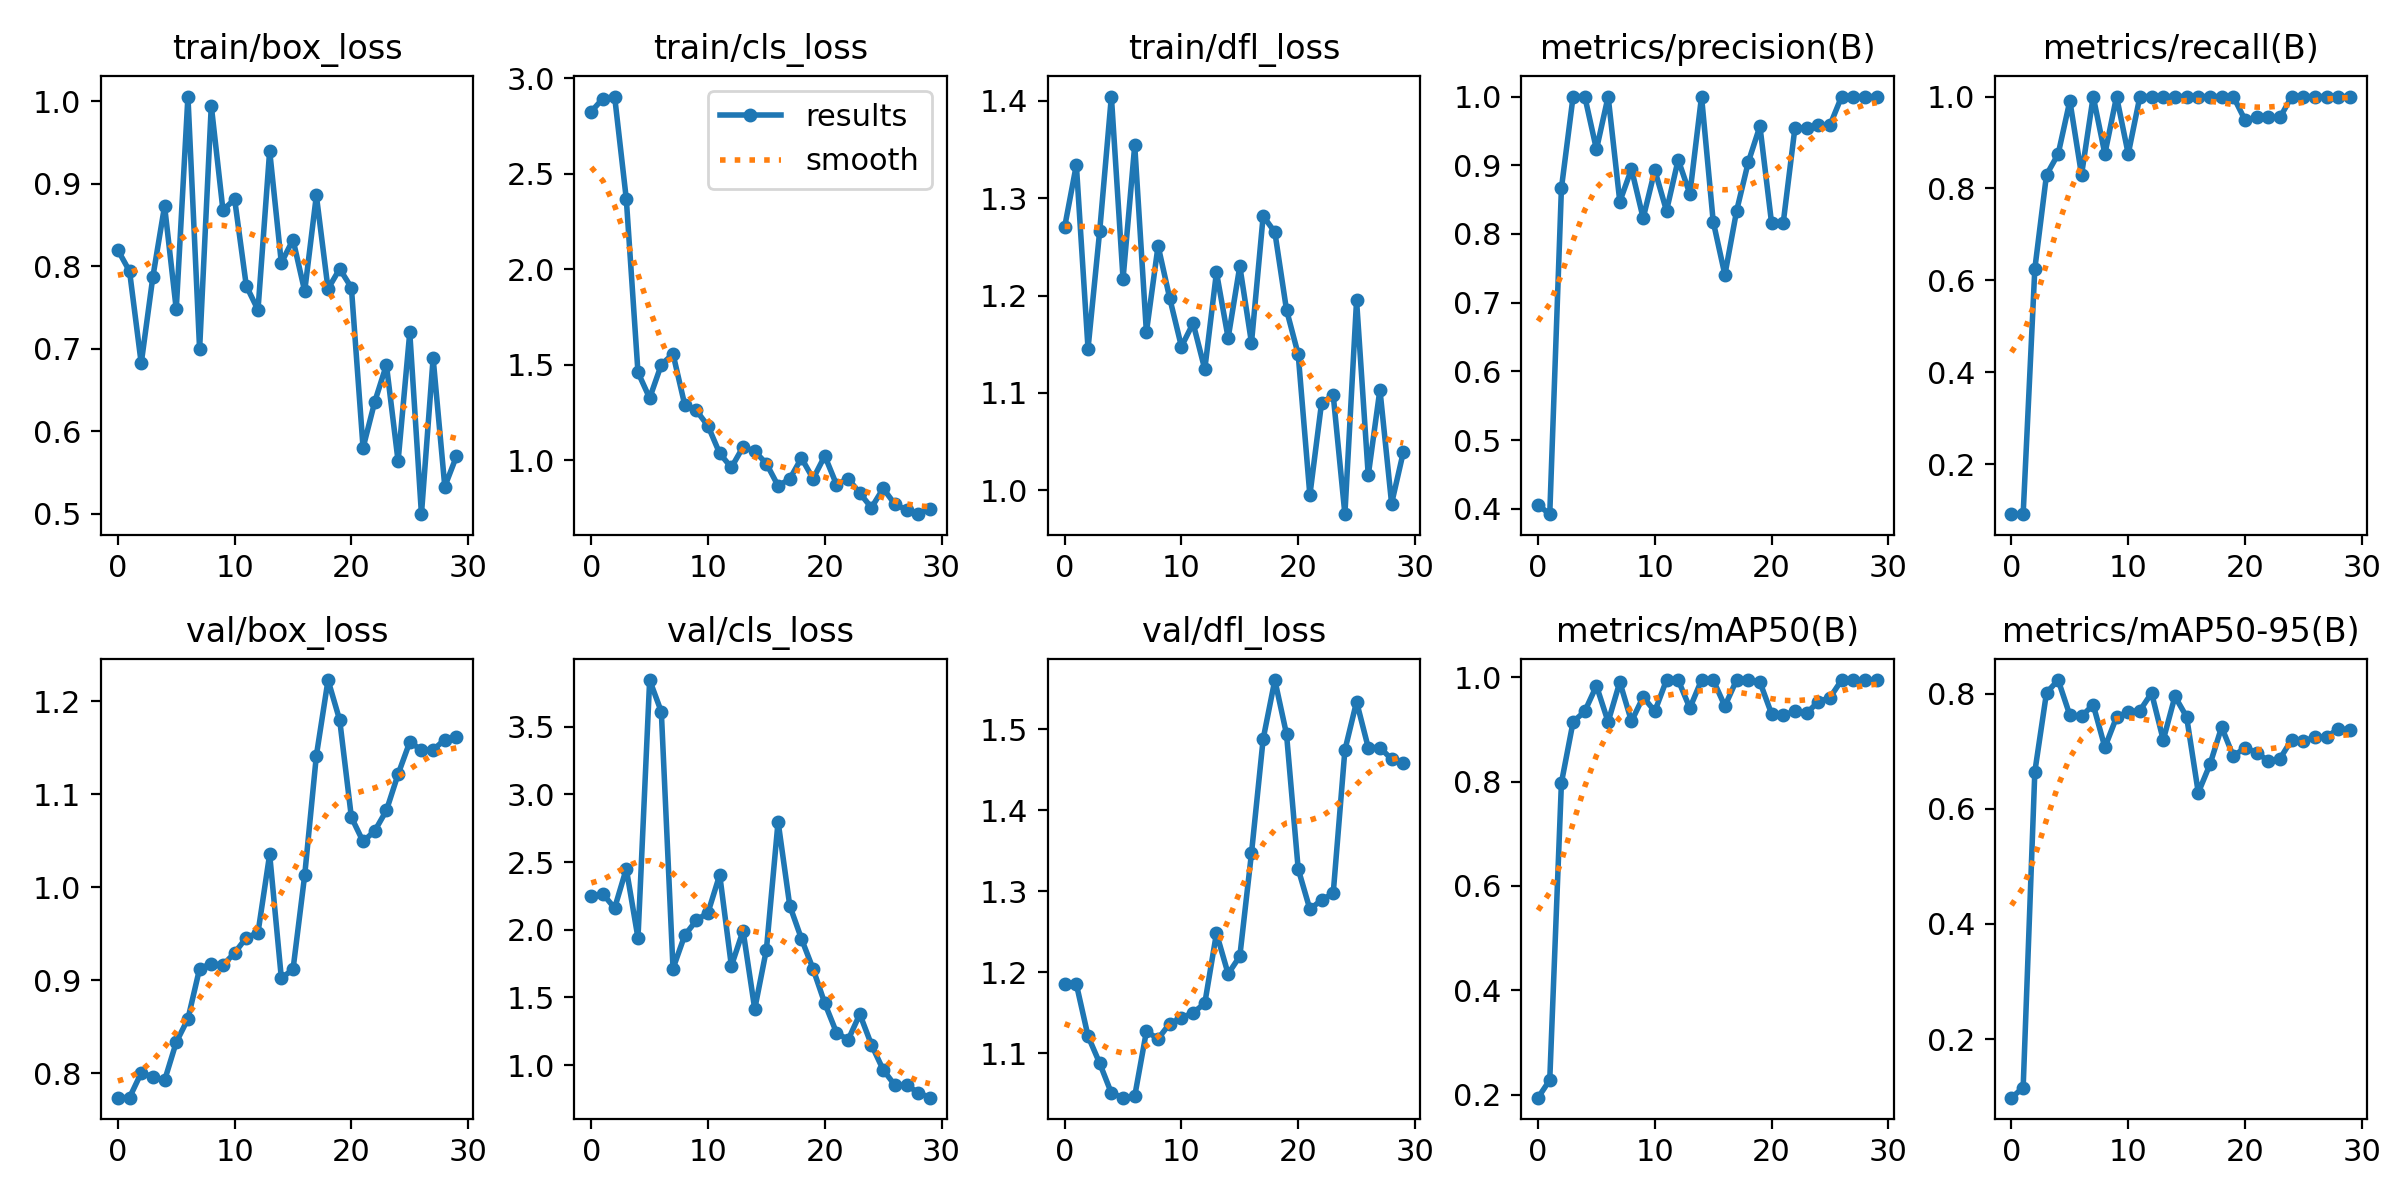

Data behind this chart, as committed beside it:
epoch, train/box_loss, train/cls_loss, train/dfl_loss, metrics/precision(B), metrics/recall(B), metrics/mAP50(B), metrics/mAP50-95(B), val/box_loss, val/cls_loss, val/dfl_loss, lr/pg0, lr/pg1, lr/pg2
0, 0.8198, 2.825, 1.27, 0.4057, 0.09091, 0.194, 0.09835, 0.7736, 2.252, 1.186, 1.667e-05, 1.667e-05, 1.667e-05
1, 0.7941, 2.893, 1.334, 0.3923, 0.09091, 0.2278, 0.1156, 0.7737, 2.264, 1.185, 4.836e-05, 4.836e-05, 4.836e-05
2, 0.6824, 2.903, 1.145, 0.8667, 0.625, 0.798, 0.6641, 0.8003, 2.16, 1.121, 7.7849e-05, 7.7849e-05, 7.7849e-05
3, 0.7875, 2.367, 1.266, 1, 0.8296, 0.9147, 0.8013, 0.7961, 2.451, 1.087, 0.0001051, 0.0001051, 0.0001051
4, 0.8732, 1.46, 1.405, 1, 0.875, 0.935, 0.8234, 0.7921, 1.939, 1.051, 0.0001302, 0.0001302, 0.0001302
5, 0.748, 1.326, 1.217, 0.9231, 0.9907, 0.984, 0.7623, 0.8332, 3.845, 1.045, 0.0001531, 0.0001531, 0.0001531
6, 1.006, 1.501, 1.354, 1, 0.8296, 0.9147, 0.7605, 0.8583, 3.61, 1.047, 0.0001738, 0.0001738, 0.0001738
7, 0.6995, 1.557, 1.162, 0.8471, 1, 0.9912, 0.7804, 0.9124, 1.713, 1.127, 0.0001923, 0.0001923, 0.0001923
8, 0.9949, 1.292, 1.251, 0.8945, 0.875, 0.9158, 0.7066, 0.9177, 1.958, 1.118, 0.0002086, 0.0002086, 0.0002086
9, 0.8681, 1.261, 1.197, 0.8231, 1, 0.9625, 0.759, 0.9162, 2.07, 1.137, 0.0002227, 0.0002227, 0.0002227
10, 0.8815, 1.18, 1.147, 0.8929, 0.875, 0.935, 0.768, 0.9293, 2.127, 1.143, 0.0002346, 0.0002346, 0.0002346
11, 0.7764, 1.036, 1.171, 0.8336, 1, 0.995, 0.7704, 0.9457, 2.406, 1.15, 0.0002442, 0.0002442, 0.0002442
12, 0.7471, 0.9627, 1.124, 0.9081, 1, 0.995, 0.8008, 0.951, 1.733, 1.161, 0.0002517, 0.0002517, 0.0002517
13, 0.9401, 1.07, 1.224, 0.8583, 1, 0.9413, 0.7192, 1.035, 1.993, 1.248, 0.000257, 0.000257, 0.000257
14, 0.8042, 1.048, 1.156, 1, 1, 0.995, 0.795, 0.9023, 1.414, 1.198, 0.0002601, 0.0002601, 0.0002601
15, 0.8324, 0.9831, 1.23, 0.8181, 1, 0.995, 0.7595, 0.9115, 1.854, 1.22, 0.000261, 0.000261, 0.000261
16, 0.7699, 0.8669, 1.151, 0.7405, 1, 0.945, 0.6278, 1.013, 2.799, 1.347, 0.0002596, 0.0002596, 0.0002596
17, 0.886, 0.9026, 1.282, 0.8333, 1, 0.995, 0.6769, 1.142, 2.178, 1.488, 0.0002561, 0.0002561, 0.0002561
18, 0.7728, 1.012, 1.265, 0.9042, 1, 0.995, 0.7417, 1.223, 1.934, 1.561, 0.0002504, 0.0002504, 0.0002504
19, 0.797, 0.9039, 1.185, 0.9568, 1, 0.9912, 0.6912, 1.18, 1.71, 1.494, 0.0002425, 0.0002425, 0.0002425
20, 0.7742, 1.024, 1.14, 0.8157, 0.949, 0.93, 0.706, 1.075, 1.457, 1.328, 0.0002324, 0.0002324, 0.0002324
21, 0.58, 0.8737, 0.9948, 0.8167, 0.9546, 0.9271, 0.6975, 1.049, 1.241, 1.278, 0.0002201, 0.0002201, 0.0002201
22, 0.6358, 0.905, 1.089, 0.9546, 0.9546, 0.9357, 0.6827, 1.061, 1.187, 1.289, 0.0002055, 0.0002055, 0.0002055
23, 0.6805, 0.8279, 1.098, 0.9546, 0.9546, 0.9314, 0.6868, 1.083, 1.376, 1.298, 0.0001888, 0.0001888, 0.0001888
24, 0.5638, 0.7527, 0.9753, 0.9583, 1, 0.9535, 0.72, 1.122, 1.15, 1.474, 0.0001699, 0.0001699, 0.0001699
25, 0.7199, 0.8531, 1.195, 0.9583, 1, 0.9613, 0.7167, 1.156, 0.9653, 1.534, 0.0001488, 0.0001488, 0.0001488
26, 0.4995, 0.771, 1.015, 1, 1, 0.995, 0.7248, 1.148, 0.8523, 1.478, 0.0001255, 0.0001255, 0.0001255
27, 0.6888, 0.7408, 1.103, 1, 1, 0.995, 0.7248, 1.148, 0.8523, 1.478, 9.9937e-05, 9.9937e-05, 9.9937e-05
28, 0.533, 0.7185, 0.9862, 1, 1, 0.995, 0.7386, 1.159, 0.797, 1.463, 7.2214e-05, 7.2214e-05, 7.2214e-05
29, 0.5698, 0.7452, 1.039, 1, 1, 0.995, 0.737, 1.162, 0.7595, 1.459, 4.2292e-05, 4.2292e-05, 4.2292e-05
